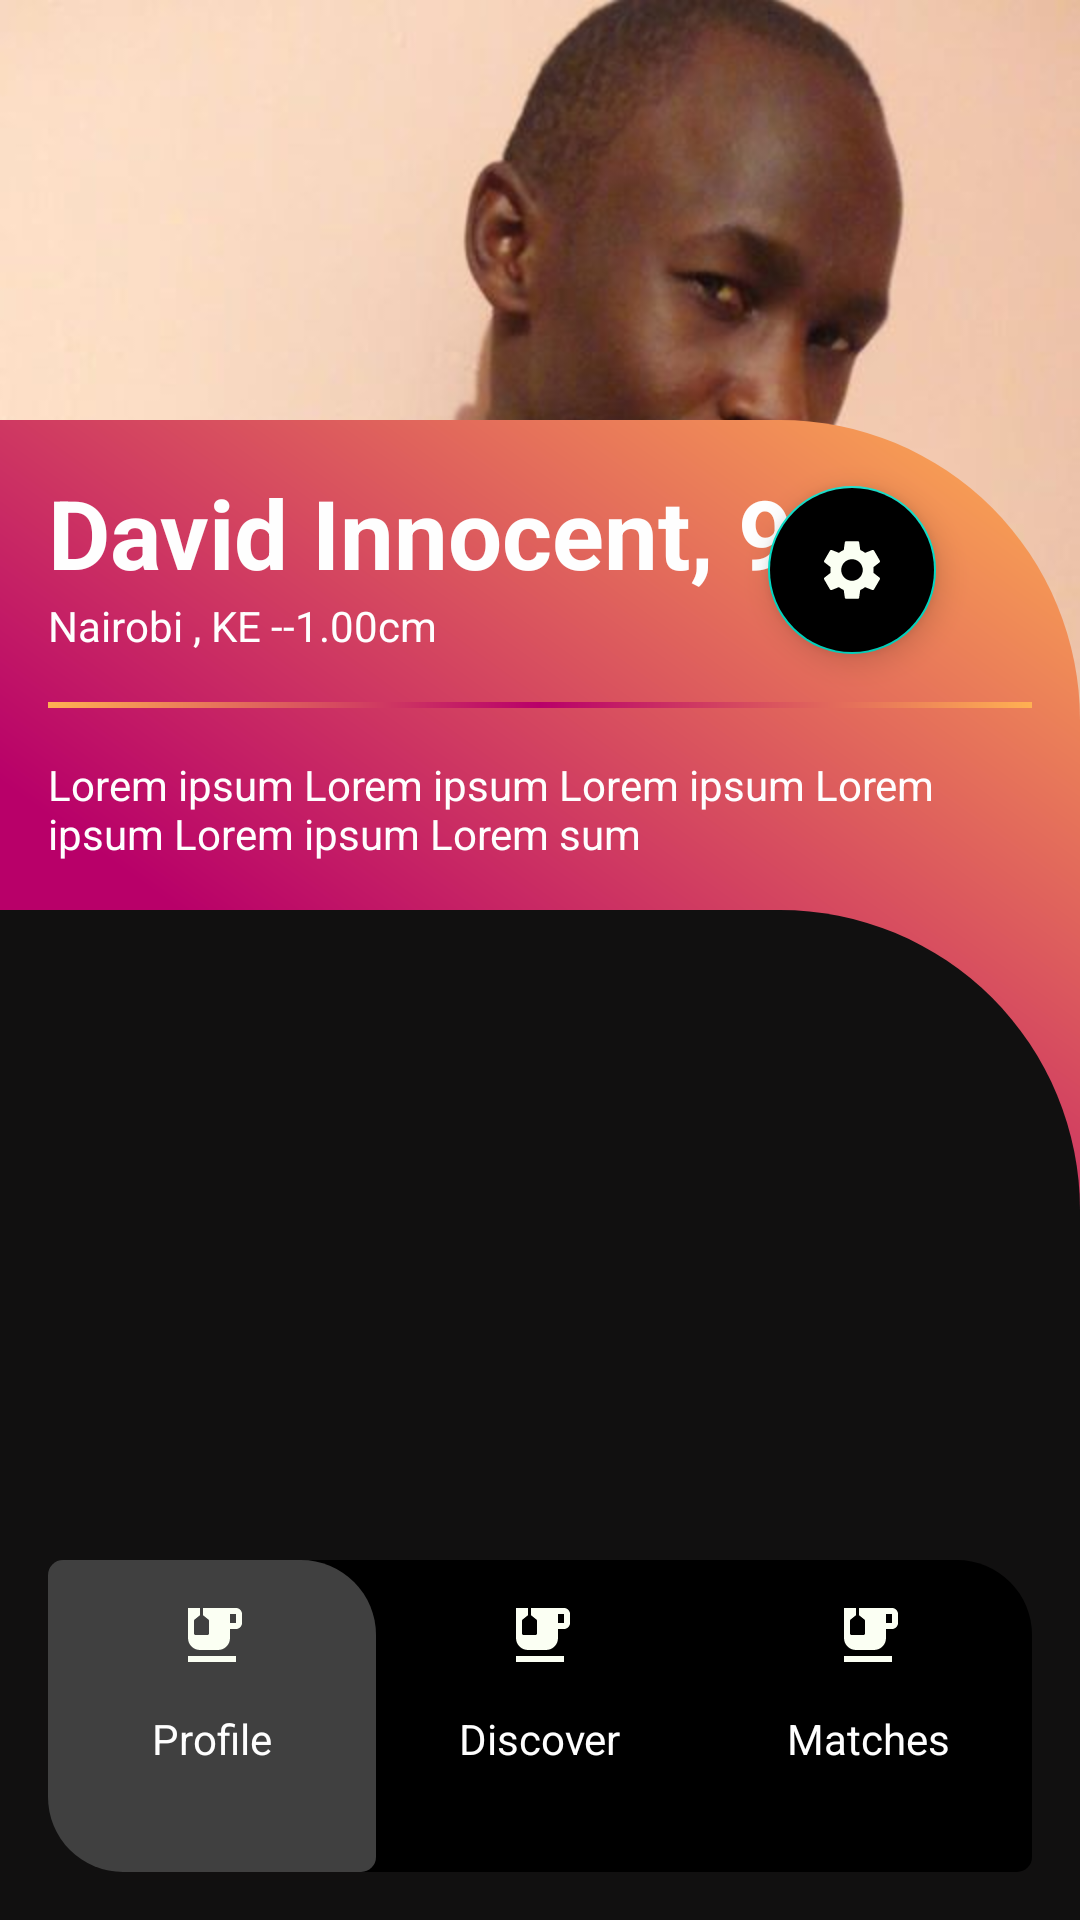

Layout XML and referenced resources for this Android screen:
<!-- AndroidManifest.xml: application theme BlackThemeTop -->
<!-- res/layout/fragment_profile.xml -->
<?xml version="1.0" encoding="utf-8"?>
<androidx.constraintlayout.widget.ConstraintLayout xmlns:android="http://schemas.android.com/apk/res/android"
    xmlns:app="http://schemas.android.com/apk/res-auto"
    xmlns:tools="http://schemas.android.com/tools"
    android:layout_width="match_parent"
    android:layout_height="match_parent"
    android:background="@drawable/photo"
    tools:context=".ProfileFragment">

    <RatingBar
        android:layout_width="229dp"
        android:layout_height="46dp"
        android:visibility="gone"
        android:background="@color/colorWhite"
        android:padding="0dp"
        android:layout_marginBottom="8dp"
        app:layout_constraintBottom_toTopOf="@+id/back_back"
        app:layout_constraintEnd_toEndOf="parent"
        app:layout_constraintStart_toStartOf="@+id/back_back" />

    <androidx.constraintlayout.widget.ConstraintLayout
        android:id="@+id/back_back"
        android:layout_width="0dp"
        android:layout_height="500dp"
        android:background="@drawable/gradient_background"
        app:layout_constraintBottom_toBottomOf="parent"
        app:layout_constraintEnd_toEndOf="parent"
        app:layout_constraintStart_toStartOf="parent">


        <TextView
            android:id="@+id/textViewe18"
            android:layout_marginTop="16dp"
            android:layout_width="match_parent"
            android:layout_marginRight="32dp"
            android:layout_height="wrap_content"

            android:layout_marginLeft="16dp"
            android:text="Lorem ipsum Lorem ipsum Lorem ipsum Lorem ipsum Lorem ipsum Lorem sum"

            android:textColor="@color/colorWhite"
            app:layout_constraintStart_toStartOf="@+id/constraintLayout4"
            app:layout_constraintTop_toBottomOf="@+id/constraintLayout4" />

        <com.google.android.material.floatingactionbutton.FloatingActionButton
            android:id="@+id/btnSettins"
            android:layout_width="wrap_content"
            android:layout_height="wrap_content"
            android:layout_marginEnd="48dp"
            android:layout_marginRight="48dp"
            android:backgroundTint="#000"
            android:clickable="true"
            android:src="@drawable/ic_baseline_settings_24"
            app:layout_constraintBottom_toBottomOf="@+id/textView17"
            app:layout_constraintEnd_toEndOf="parent"
            app:layout_constraintTop_toTopOf="@+id/textView"
            app:layout_constraintVertical_bias="1.0" />

        <TextView
            android:id="@+id/textView"
            android:layout_width="wrap_content"
            android:layout_height="wrap_content"
            android:layout_marginLeft="16dp"
            android:layout_marginTop="16dp"
            android:text="David Innocent, 90"
            android:textColor="@color/colorWhite"
            android:textSize="32sp"
            android:textStyle="bold"
            app:layout_constraintStart_toStartOf="parent"
            app:layout_constraintTop_toTopOf="parent" />

        <TextView
            android:id="@+id/textView17"
            android:layout_width="wrap_content"
            android:layout_height="wrap_content"
            android:text="Nairobi , KE --1.00cm"
            android:textColor="@color/colorWhite"
            app:layout_constraintStart_toStartOf="@+id/textView"
            app:layout_constraintTop_toBottomOf="@+id/textView" />

        <androidx.constraintlayout.widget.ConstraintLayout
            android:id="@+id/constraintLayout4"
            android:layout_width="match_parent"
            android:layout_height="2dp"
            android:layout_marginLeft="16dp"
            android:layout_marginTop="16dp"
            android:layout_marginRight="16dp"
            android:background="@drawable/line"
            app:layout_constraintEnd_toEndOf="parent"
            app:layout_constraintStart_toStartOf="parent"
            app:layout_constraintTop_toBottomOf="@+id/textView17">

        </androidx.constraintlayout.widget.ConstraintLayout>

        <androidx.constraintlayout.widget.ConstraintLayout
            android:layout_width="0dp"
            android:layout_height="0dp"
            android:layout_marginTop="16dp"
            android:padding="16dp"
            android:background="@drawable/black_right_top_curved"
            app:layout_constraintBottom_toBottomOf="parent"
            app:layout_constraintEnd_toEndOf="parent"
            app:layout_constraintStart_toStartOf="parent"
            app:layout_constraintTop_toBottomOf="@+id/textViewe18">


            <androidx.constraintlayout.widget.ConstraintLayout
                android:layout_width="0dp"
                android:layout_height="104dp"
                android:background="@drawable/skewed_background"
                app:layout_constraintBottom_toBottomOf="parent"
                app:layout_constraintEnd_toEndOf="parent"
                app:layout_constraintStart_toStartOf="parent">

                <androidx.constraintlayout.widget.ConstraintLayout
                    android:id="@+id/constraintLayout2"
                    android:layout_width="0dp"
                    android:layout_height="match_parent"
                    android:background="@drawable/sskewed_background"
                    android:visibility="visible"
                    app:layout_constraintBottom_toBottomOf="parent"
                    app:layout_constraintEnd_toStartOf="@+id/constraintLayout6"
                    app:layout_constraintHorizontal_bias="0.5"
                    app:layout_constraintHorizontal_chainStyle="spread"
                    app:layout_constraintStart_toStartOf="parent"
                    app:layout_constraintTop_toTopOf="parent">

                    <ImageView
                        android:id="@+id/imageView72"
                        android:layout_width="wrap_content"
                        android:layout_height="50dp"
                        android:src="@drawable/ic_baseline_emoji_food_beverage_24"
                        app:layout_constraintEnd_toEndOf="parent"
                        app:layout_constraintStart_toStartOf="parent"
                        app:layout_constraintTop_toTopOf="parent" />

                    <TextView
                        android:layout_width="wrap_content"
                        android:layout_height="wrap_content"
                        android:text="Profile"
                        android:textColor="@color/colorWhite"
                        app:layout_constraintEnd_toEndOf="parent"
                        app:layout_constraintStart_toStartOf="parent"
                        app:layout_constraintTop_toBottomOf="@+id/imageView72" />


                </androidx.constraintlayout.widget.ConstraintLayout>

                <androidx.constraintlayout.widget.ConstraintLayout
                    android:id="@+id/constraintLayout6"
                    android:layout_width="0dp"
                    android:layout_height="match_parent"
                    android:visibility="visible"
                    app:layout_constraintBottom_toBottomOf="parent"
                    app:layout_constraintEnd_toStartOf="@+id/constraintLayout5"
                    app:layout_constraintHorizontal_bias="0.5"
                    app:layout_constraintStart_toEndOf="@+id/constraintLayout2"
                    app:layout_constraintTop_toTopOf="parent"
                    app:layout_constraintVertical_bias="0.0">

                    <ImageView
                        android:id="@+id/imageView7"
                        android:layout_width="wrap_content"
                        android:layout_height="50dp"
                        android:src="@drawable/ic_baseline_emoji_food_beverage_24"
                        app:layout_constraintEnd_toEndOf="parent"
                        app:layout_constraintStart_toStartOf="parent"
                        app:layout_constraintTop_toTopOf="parent" />

                    <TextView
                        android:layout_width="wrap_content"
                        android:layout_height="wrap_content"
                        android:text="Discover"
                        android:textColor="@color/colorWhite"
                        app:layout_constraintEnd_toEndOf="parent"
                        app:layout_constraintStart_toStartOf="parent"
                        app:layout_constraintTop_toBottomOf="@+id/imageView7" />


                </androidx.constraintlayout.widget.ConstraintLayout>

                <androidx.constraintlayout.widget.ConstraintLayout
                    android:id="@+id/constraintLayout5"
                    android:layout_width="0dp"
                    android:layout_height="match_parent"
                    app:layout_constraintBottom_toBottomOf="parent"
                    app:layout_constraintEnd_toEndOf="parent"
                    app:layout_constraintHorizontal_bias="0.5"
                    app:layout_constraintStart_toEndOf="@+id/constraintLayout6"
                    app:layout_constraintTop_toTopOf="parent"
                    app:layout_constraintVertical_bias="1.0">

                    <ImageView
                        android:id="@+id/imageView73"
                        android:layout_width="wrap_content"
                        android:layout_height="50dp"
                        android:src="@drawable/ic_baseline_emoji_food_beverage_24"
                        app:layout_constraintEnd_toEndOf="parent"
                        app:layout_constraintStart_toStartOf="parent"
                        app:layout_constraintTop_toTopOf="parent" />

                    <TextView
                        android:layout_width="wrap_content"
                        android:layout_height="wrap_content"
                        android:text="Matches"
                        android:textColor="@color/colorWhite"
                        app:layout_constraintEnd_toEndOf="parent"
                        app:layout_constraintStart_toStartOf="parent"
                        app:layout_constraintTop_toBottomOf="@+id/imageView73" />


                </androidx.constraintlayout.widget.ConstraintLayout>

            </androidx.constraintlayout.widget.ConstraintLayout>
        </androidx.constraintlayout.widget.ConstraintLayout>
    </androidx.constraintlayout.widget.ConstraintLayout>

</androidx.constraintlayout.widget.ConstraintLayout>
<!-- resources referenced by this layout -->
<resources>
  <color name="colorWhite">#FEFEFE</color>
  <!-- drawable black_right_top_curved (drawable) -->
  <?xml version="1.0" encoding="utf-8"?>
  <shape xmlns:android="http://schemas.android.com/apk/res/android">
     <solid android:color="#111010"/>
  
      <corners android:topRightRadius="100dp"/>
  </shape>
  <!-- drawable gradient_background (drawable) -->
  <?xml version="1.0" encoding="utf-8"?>
  <shape xmlns:android="http://schemas.android.com/apk/res/android">
      <gradient android:startColor="@color/colorPrimary"
          android:angle="45"
          android:useLevel="false"
          android:centerColor="@color/colorPrimary"
          android:endColor="@color/colorPrimaryDark"/>
  
      <corners android:topRightRadius="100dp"/>
  </shape>
  <!-- drawable ic_baseline_emoji_food_beverage_24 (drawable) -->
  <vector android:height="24dp" android:tint="#FBFFF3"
      android:viewportHeight="24" android:viewportWidth="24"
      android:width="24dp" xmlns:android="http://schemas.android.com/apk/res/android">
      <path android:fillColor="@android:color/white" android:pathData="M20,3H9v2.4l1.81,1.45C10.93,6.94 11,7.09 11,7.24v4.26c0,0.28 -0.22,0.5 -0.5,0.5h-4C6.22,12 6,11.78 6,11.5V7.24c0,-0.15 0.07,-0.3 0.19,-0.39L8,5.4V3H4v10c0,2.21 1.79,4 4,4h6c2.21,0 4,-1.79 4,-4v-3h2c1.11,0 2,-0.9 2,-2V5C22,3.89 21.11,3 20,3zM20,8h-2V5h2V8z"/>
      <path android:fillColor="@android:color/white" android:pathData="M4,19h16v2h-16z"/>
  </vector>
  <!-- drawable line (drawable) -->
  <?xml version="1.0" encoding="utf-8"?>
  <shape xmlns:android="http://schemas.android.com/apk/res/android">
  
  
      <gradient android:startColor="@color/colorPrimaryDark"
          android:angle="45"
          android:useLevel="false"
          android:centerColor="@color/colorPrimary"
          android:endColor="@color/colorPrimaryDark"/>
  
  </shape>
  <!-- drawable skewed_background (drawable) -->
  <?xml version="1.0" encoding="utf-8"?>
  <shape xmlns:android="http://schemas.android.com/apk/res/android">
  
      <solid android:color="#000"/>
      <corners android:bottomRightRadius="5dp"
          android:bottomLeftRadius="25dp"
          android:topLeftRadius="5dp"
          android:topRightRadius="25dp"/>
  </shape>
  <!-- drawable sskewed_background (drawable) -->
  <?xml version="1.0" encoding="utf-8"?>
  <shape xmlns:android="http://schemas.android.com/apk/res/android">
  
      <solid android:color="#40ffffff"/>
      <corners android:bottomRightRadius="5dp"
          android:bottomLeftRadius="25dp"
          android:topLeftRadius="5dp"
          android:topRightRadius="25dp"/>
  </shape>
  <style parent="AppTheme" name="BlackThemeTop">
          <item name="colorPrimary">@color/colorPrimary</item>
          <item name="colorPrimaryDark">@color/colorBlack</item>
          <item name="colorAccent">@color/colorAccent</item>
      </style>
  <color name="colorPrimary">#b80069</color>
  <color name="colorPrimaryDark">#ffb152</color>
  <style name="AppTheme" parent="Theme.AppCompat.Light.NoActionBar">
          
          <item name="colorPrimary">@color/colorPrimary</item>
          <item name="colorPrimaryDark">@color/colorPrimaryDark</item>
          <item name="colorAccent">@color/colorAccent</item>
      </style>
  <color name="colorBlack">#000000</color>
  <color name="colorAccent">#03DAC5</color>
</resources>
